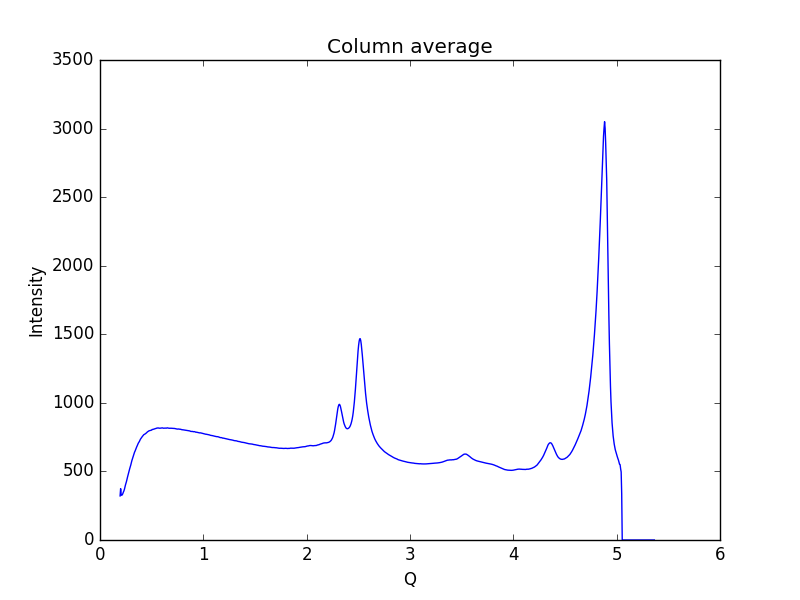

Data behind this chart, as committed beside it:
0.19448614755544588, 321.34
0.1997, 374.5
0.2048, 330.4
0.21, 325.6
0.2152, 329.9
0.2204, 337
0.2255, 348.3
0.2307, 356.7
0.2359, 368.2
0.2411, 385.5
0.2462, 400.9
0.2514, 413.1
0.2566, 427.9
0.2618, 446.2
0.2669, 460.7
0.2721, 476.1
0.2773, 493.4
0.2825, 507.2
0.2876, 520.6
0.2928, 532.7
0.298, 547.1
0.3032, 563.9
0.3083, 578.6
0.3135, 591.3
0.3187, 605.3
0.3239, 618
0.329, 628.8
0.3342, 640.2
0.3394, 648.4
0.3446, 659.3
0.3497, 669.9
0.3549, 678.7
0.3601, 687
0.3653, 697.4
0.3704, 705.7
0.3756, 711.8
0.3808, 718.1
0.386, 727.1
0.3911, 734.7
0.3963, 740.5
0.4015, 745.8
0.4067, 752.6
0.4118, 757.2
0.417, 761
0.4222, 766.9
0.4274, 769.3
0.4325, 771.2
0.4377, 773.9
0.4429, 777.4
0.4481, 779.8
0.4532, 783.8
0.4584, 788
0.4636, 790.7
0.4688, 793
0.4739, 795.9
0.4791, 797.3
0.4843, 797.8
0.4895, 799.4
0.4946, 800
0.4998, 802.1
0.505, 806.2
... 939 more rows
